Labelled photos from "dataset", an image-classification folder in BrenoAV/pibic. The possible labels are: broken, defect, hole, non-defect, painted.

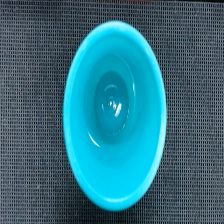
Label: non-defect

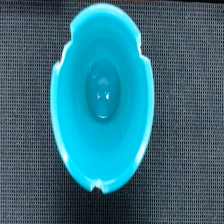
Label: defect

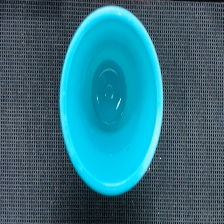
Label: non-defect

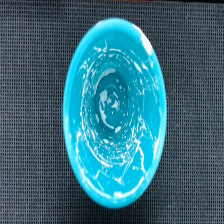
Label: painted

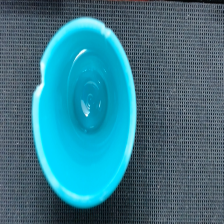
Label: broken

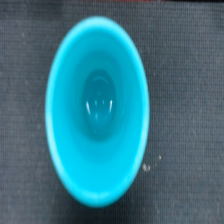
Label: non-defect
